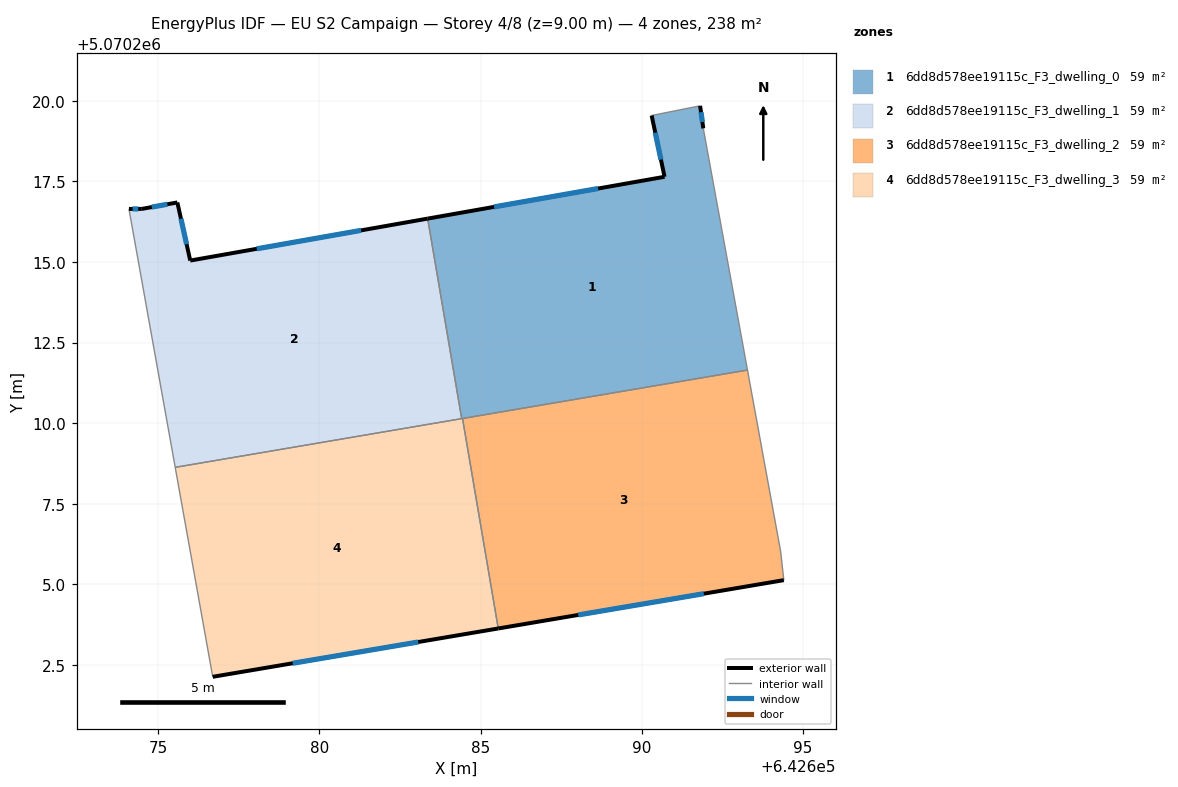
=== STOREY PLAN SPEC (per zone: floor XY polygon, exterior-wall plan segments, windows/doors) ===
zone 1: 6dd8d578ee19115c_F3_dwelling_0  (59.5 m²)
  floor: (642693.28, 5070211.65) (642691.91, 5070219.14) (642691.81, 5070219.84) (642690.30, 5070219.54) (642690.70, 5070217.64) (642683.36, 5070216.34) (642684.41, 5070210.14)
  exterior wall: (642691.81, 5070219.84) – (642691.91, 5070219.14)  [0.7 m]
    window: (642691.83, 5070219.65) – (642691.88, 5070219.34)  [0.4 m²]
  exterior wall: (642683.36, 5070216.34) – (642690.70, 5070217.64)  [7.5 m]
    window: (642685.41, 5070216.71) – (642688.64, 5070217.28)  [4.3 m²]
  exterior wall: (642690.70, 5070217.64) – (642690.30, 5070219.54)  [1.9 m]
    window: (642690.59, 5070218.17) – (642690.42, 5070219.01)  [1.1 m²]
  interior walls: 5
zone 2: 6dd8d578ee19115c_F3_dwelling_1  (59.5 m²)
  floor: (642684.41, 5070210.14) (642683.36, 5070216.34) (642675.99, 5070215.04) (642675.59, 5070216.85) (642674.49, 5070216.65) (642674.09, 5070216.64) (642675.53, 5070208.63)
  exterior wall: (642674.09, 5070216.64) – (642674.49, 5070216.65)  [0.4 m]
    window: (642674.20, 5070216.65) – (642674.38, 5070216.65)  [0.2 m²]
  exterior wall: (642674.49, 5070216.65) – (642675.59, 5070216.85)  [1.1 m]
    window: (642674.80, 5070216.70) – (642675.28, 5070216.79)  [0.6 m²]
  exterior wall: (642675.59, 5070216.85) – (642675.99, 5070215.04)  [1.8 m]
    window: (642675.70, 5070216.34) – (642675.88, 5070215.55)  [1.1 m²]
  exterior wall: (642675.99, 5070215.04) – (642683.36, 5070216.34)  [7.5 m]
    window: (642678.06, 5070215.41) – (642681.29, 5070215.98)  [4.3 m²]
  interior walls: 3
zone 3: 6dd8d578ee19115c_F3_dwelling_2  (59.5 m²)
  floor: (642694.40, 5070205.13) (642694.30, 5070206.03) (642693.28, 5070211.65) (642684.44, 5070210.14) (642685.55, 5070203.63)
  exterior wall: (642694.40, 5070205.13) – (642685.55, 5070203.63)  [9.0 m]
    window: (642691.92, 5070204.71) – (642688.03, 5070204.05)  [5.2 m²]
  interior walls: 4
zone 4: 6dd8d578ee19115c_F3_dwelling_3  (59.5 m²)
  floor: (642685.55, 5070203.63) (642684.44, 5070210.14) (642675.53, 5070208.63) (642676.69, 5070202.13)
  exterior wall: (642685.55, 5070203.63) – (642676.69, 5070202.13)  [9.0 m]
    window: (642683.06, 5070203.21) – (642679.17, 5070202.55)  [5.2 m²]
  interior walls: 4

=== DERIVED (storey summary) ===
Building: EU S2 Campaign
Storey: 4 of 8  (floor level z = 9.00 m)
Storey gross floor area: 238.0 m²
Zones on this storey: 4
  - 6dd8d578ee19115c_F3_dwelling_0: floor 59.5 m²; exterior wall 10.1 m (30.3 m²); 3 window(s) 5.9 m²; WWR 19.3%
  - 6dd8d578ee19115c_F3_dwelling_1: floor 59.5 m²; exterior wall 10.8 m (32.5 m²); 4 window(s) 6.3 m²; WWR 19.3%
  - 6dd8d578ee19115c_F3_dwelling_2: floor 59.5 m²; exterior wall 9.0 m (26.9 m²); 1 window(s) 5.2 m²; WWR 19.3%
  - 6dd8d578ee19115c_F3_dwelling_3: floor 59.5 m²; exterior wall 9.0 m (26.9 m²); 1 window(s) 5.2 m²; WWR 19.3%
Zone adjacency (shared interzone walls):
  - 6dd8d578ee19115c_F3_dwelling_0 ↔ 6dd8d578ee19115c_F3_dwelling_1
  - 6dd8d578ee19115c_F3_dwelling_0 ↔ 6dd8d578ee19115c_F3_dwelling_2
  - 6dd8d578ee19115c_F3_dwelling_0 ↔ 6dd8d578ee19115c_F3_dwelling_3
  - 6dd8d578ee19115c_F3_dwelling_1 ↔ 6dd8d578ee19115c_F3_dwelling_3
  - 6dd8d578ee19115c_F3_dwelling_2 ↔ 6dd8d578ee19115c_F3_dwelling_3